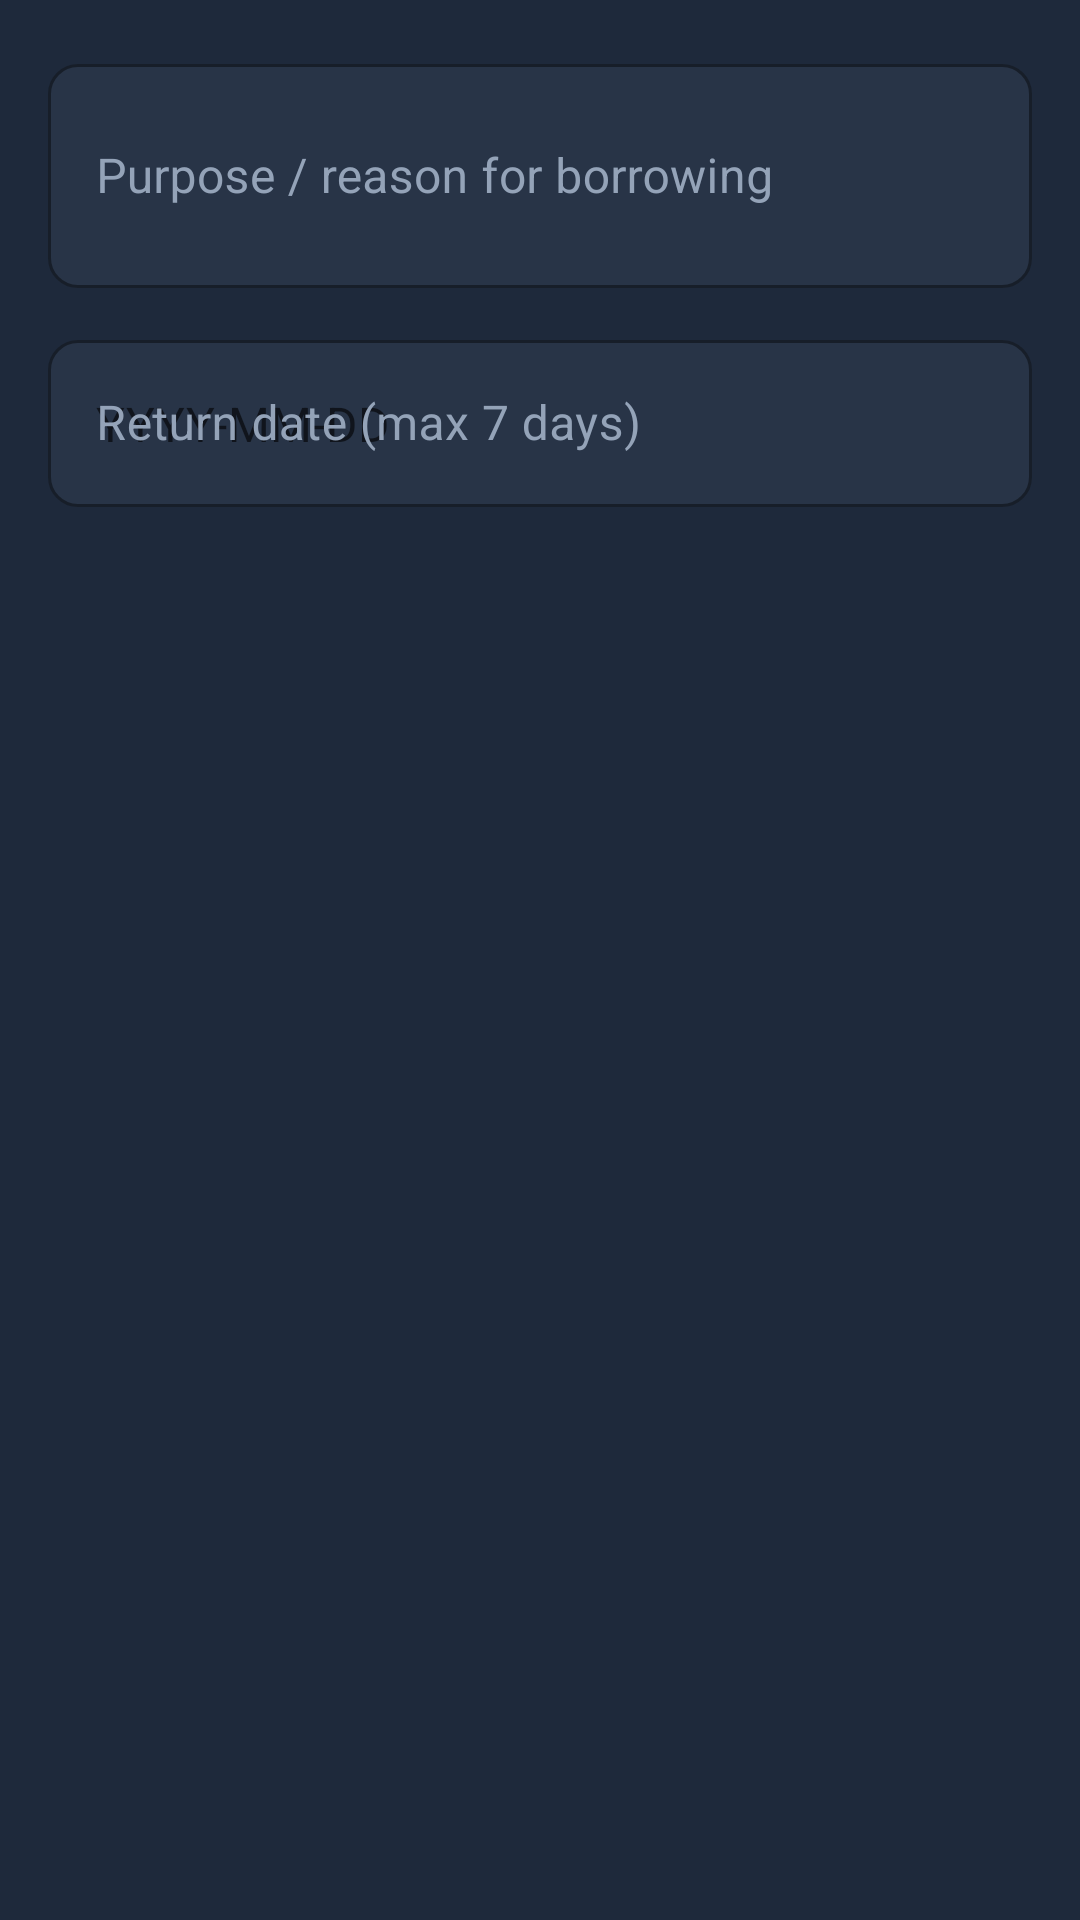

This screen was rendered from an Android layout file. Write that file and the resources it references.
<!-- AndroidManifest.xml: application theme Theme.TechTrack -->
<!-- res/layout/dialog_loan_request.xml -->
<?xml version="1.0" encoding="utf-8"?>
<LinearLayout xmlns:android="http://schemas.android.com/apk/res/android"
    xmlns:app="http://schemas.android.com/apk/res-auto"
    android:layout_width="match_parent"
    android:layout_height="wrap_content"
    android:orientation="vertical"
    android:padding="16dp">

    <com.google.android.material.textfield.TextInputLayout
        android:id="@+id/tilPurpose"
        style="@style/Widget.TechTrack.TextInputLayout"
        android:layout_width="match_parent"
        android:layout_height="wrap_content"
        android:hint="@string/hint_purpose">

        <com.google.android.material.textfield.TextInputEditText
            android:id="@+id/etPurpose"
            android:layout_width="match_parent"
            android:layout_height="wrap_content"
            android:inputType="textMultiLine"
            android:minLines="2" />
    </com.google.android.material.textfield.TextInputLayout>

    <com.google.android.material.textfield.TextInputLayout
        android:id="@+id/tilReturnDate"
        style="@style/Widget.TechTrack.TextInputLayout"
        android:layout_width="match_parent"
        android:layout_height="wrap_content"
        android:hint="@string/hint_return_date"
        android:layout_marginTop="12dp">

        <com.google.android.material.textfield.TextInputEditText
            android:id="@+id/etReturnDate"
            android:layout_width="match_parent"
            android:layout_height="wrap_content"
            android:inputType="date"
            android:hint="YYYY-MM-DD" />
    </com.google.android.material.textfield.TextInputLayout>

</LinearLayout>
<!-- resources referenced by this layout -->
<resources>
  <string name="hint_purpose">Purpose / reason for borrowing</string>
  <string name="hint_return_date">Return date (max 7 days)</string>
  <style name="Widget.TechTrack.TextInputLayout" parent="Widget.MaterialComponents.TextInputLayout.OutlinedBox">
          <item name="boxCornerRadiusTopStart">10dp</item>
          <item name="boxCornerRadiusTopEnd">10dp</item>
          <item name="boxCornerRadiusBottomStart">10dp</item>
          <item name="boxCornerRadiusBottomEnd">10dp</item>
          <item name="boxBackgroundColor">@color/surface2</item>
          <item name="boxStrokeColor">@color/border</item>
          <item name="hintTextColor">@color/text_secondary</item>
          <item name="android:textColorHint">@color/text_secondary</item>
      </style>
  <style name="Theme.TechTrack" parent="Theme.MaterialComponents.DayNight.NoActionBar">
          <item name="colorPrimary">@color/primary</item>
          <item name="colorPrimaryDark">@color/primary_dark</item>
          <item name="colorAccent">@color/secondary</item>
          <item name="colorSurface">@color/surface</item>
          <item name="colorOnSurface">@color/text_primary</item>
          <item name="android:colorBackground">@color/background</item>
          <item name="android:windowBackground">@color/background</item>
          <item name="android:statusBarColor">@color/surface2</item>
          <item name="android:navigationBarColor">@color/surface2</item>
          <item name="android:textColor">@color/text_primary</item>
          <item name="windowActionBar">false</item>
          <item name="windowNoTitle">true</item>
          <item name="alertDialogTheme">@style/Theme.TechTrack.Dialog</item>
          <item name="materialAlertDialogTheme">@style/Theme.TechTrack.Dialog</item>
          <item name="textInputStyle">@style/Widget.TechTrack.TextInputLayout</item>
      </style>
  <color name="surface2">#283447</color>
  <color name="border">#283447</color>
  <color name="text_secondary">#94A3B8</color>
  <color name="primary">#3B82F6</color>
  <color name="primary_dark">#2563EB</color>
  <color name="secondary">#10B981</color>
  <color name="surface">#334155</color>
  <color name="text_primary">#F1F5F9</color>
  <color name="background">#1E293B</color>
  <style name="Theme.TechTrack.Dialog" parent="ThemeOverlay.MaterialComponents.MaterialAlertDialog">
          <item name="colorSurface">@color/surface</item>
          <item name="colorOnSurface">@color/text_primary</item>
          <item name="android:colorBackground">@color/surface</item>
          <item name="android:textColor">@color/text_primary</item>
          <item name="colorPrimary">@color/primary</item>
      </style>
</resources>
